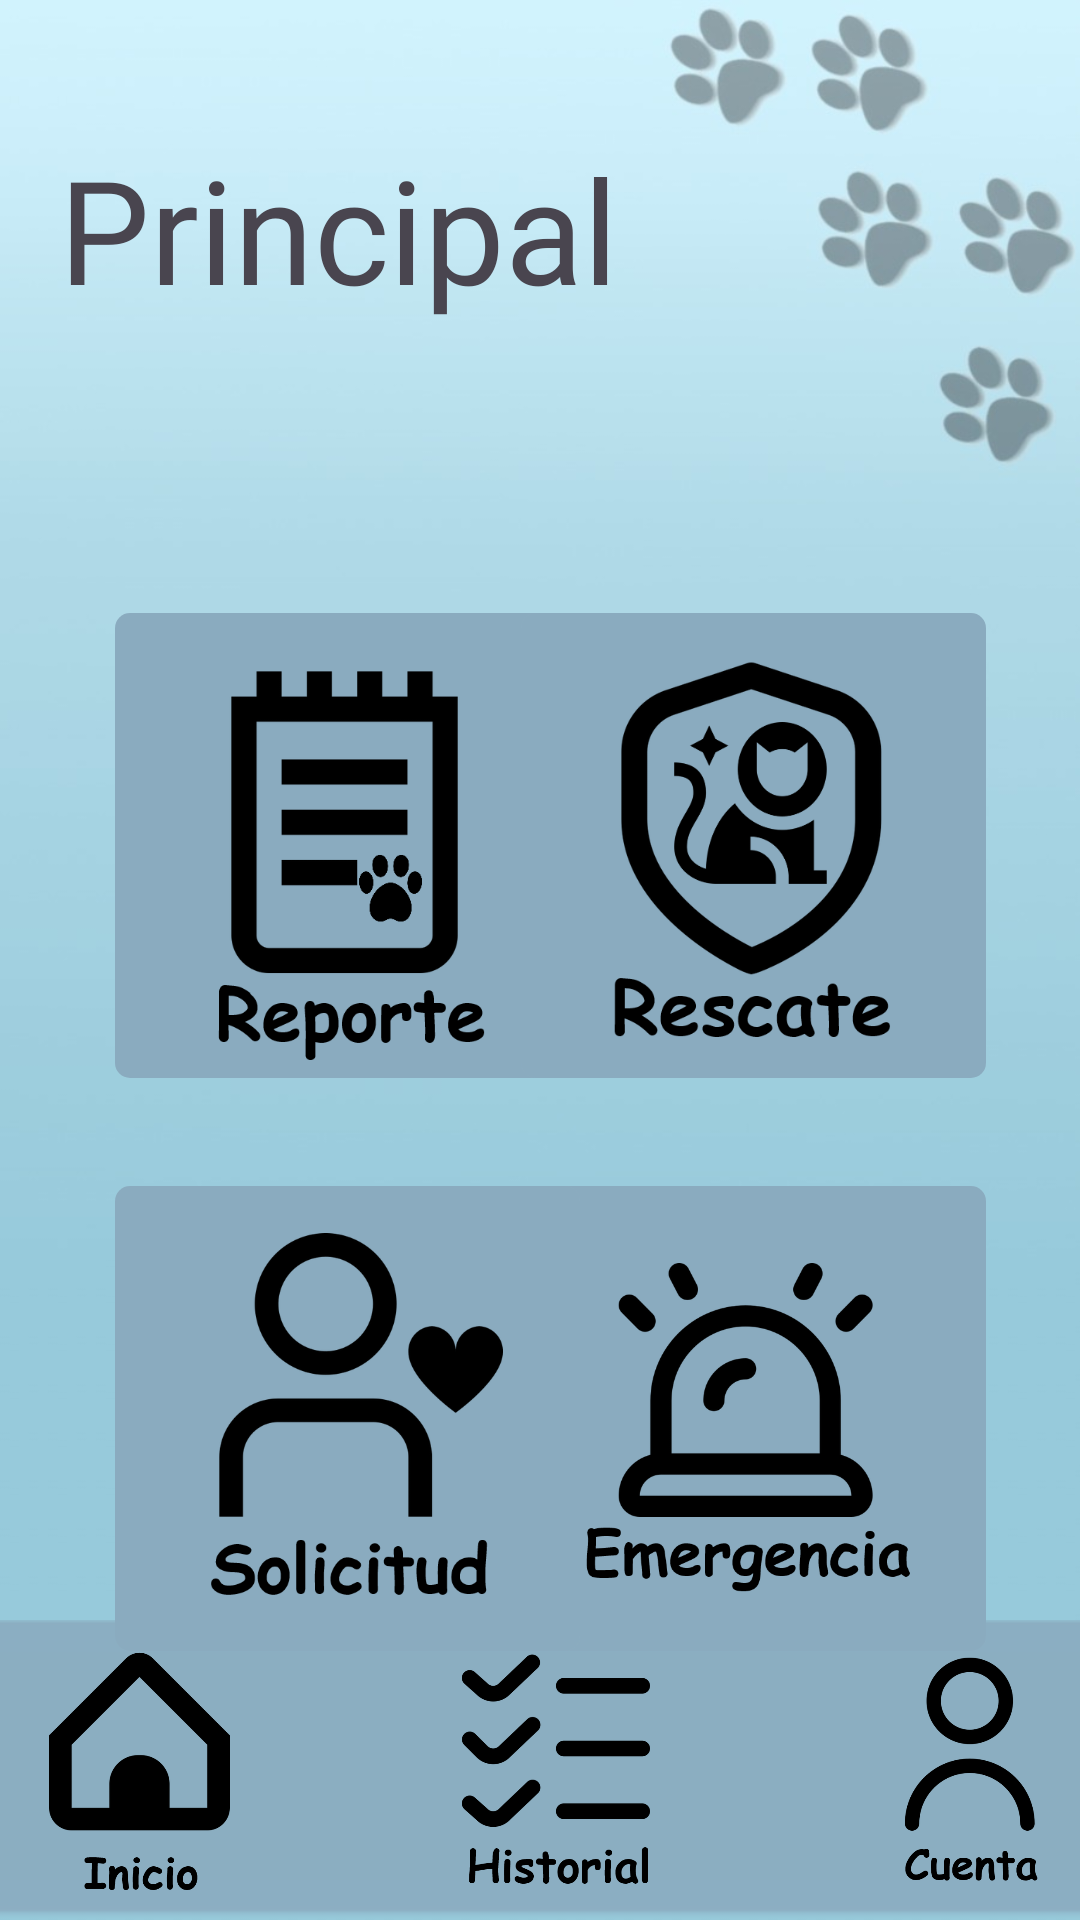

Android layout source for this screen:
<!-- AndroidManifest.xml: application theme Theme.PrototipoUno -->
<!-- res/layout/activity_c1.xml -->
<?xml version="1.0" encoding="utf-8"?>
<androidx.constraintlayout.widget.ConstraintLayout xmlns:android="http://schemas.android.com/apk/res/android"
    xmlns:app="http://schemas.android.com/apk/res-auto"
    xmlns:tools="http://schemas.android.com/tools"
    android:id="@+id/textoprcipal"
    android:layout_width="match_parent"
    android:layout_height="match_parent"
    android:background="@drawable/fondop"
    tools:context=".C1">

    <LinearLayout
        android:id="@+id/linearLayout"
        android:layout_width="420dp"
        android:layout_height="100dp"
        android:background="@android:drawable/editbox_dropdown_light_frame"
        android:backgroundTint="#8AABBF"
        android:orientation="horizontal"
        app:layout_constraintBottom_toBottomOf="parent"
        app:layout_constraintEnd_toEndOf="parent"
        app:layout_constraintHorizontal_bias="0.428"
        app:layout_constraintStart_toStartOf="parent">

        <ImageButton
            android:id="@+id/init"
            android:layout_width="140dp"
            android:layout_height="wrap_content"
            android:layout_weight="1"
            android:background="?attr/selectableItemBackground"
            android:scaleType="centerInside"
            app:srcCompat="@drawable/inicio" />

        <ImageButton
            android:id="@+id/historial"
            android:layout_width="140dp"
            android:layout_height="wrap_content"
            android:layout_weight="1"
            android:background="?attr/selectableItemBackground"
            android:scaleType="centerInside"
            app:srcCompat="@drawable/historial" />

        <ImageButton
            android:id="@+id/datos"
            android:layout_width="140dp"
            android:layout_height="wrap_content"
            android:layout_weight="1"
            android:background="?attr/selectableItemBackground"
            android:scaleType="centerInside"
            app:srcCompat="@drawable/cuenta" />
    </LinearLayout>

    <TextView
        android:id="@+id/textView2"
        android:layout_width="wrap_content"
        android:layout_height="wrap_content"
        android:layout_marginTop="44dp"
        android:fontFamily="@font/mueda"
        android:text="Principal"
        android:textSize="48sp"
        app:layout_constraintEnd_toEndOf="parent"
        app:layout_constraintHorizontal_bias="0.114"
        app:layout_constraintStart_toStartOf="parent"
        app:layout_constraintTop_toTopOf="parent" />

    <ImageButton
        android:id="@+id/reporte"
        android:layout_width="155sp"
        android:layout_height="155dp"
        android:layout_marginTop="96dp"
        android:background="@android:drawable/progress_horizontal"
        android:backgroundTint="#8AABBF"
        android:scaleType="centerInside"
        app:layout_constraintEnd_toEndOf="parent"
        app:layout_constraintHorizontal_bias="0.187"
        app:layout_constraintStart_toStartOf="parent"
        app:layout_constraintTop_toBottomOf="@+id/textView2"
        app:srcCompat="@drawable/reporte" />

    <ImageButton
        android:id="@+id/emergencia"
        android:layout_width="155sp"
        android:layout_height="155dp"
        android:layout_marginTop="36dp"
        android:background="@android:drawable/progress_horizontal"
        android:backgroundTint="#8AABBF"
        android:scaleType="centerInside"
        app:layout_constraintEnd_toEndOf="parent"
        app:layout_constraintHorizontal_bias="0.847"
        app:layout_constraintStart_toStartOf="parent"
        app:layout_constraintTop_toBottomOf="@+id/rescate"
        app:srcCompat="@drawable/emergencia" />

    <ImageButton
        android:id="@+id/solicitud"
        android:layout_width="155sp"
        android:layout_height="155dp"
        android:layout_marginTop="36dp"
        android:background="@android:drawable/progress_horizontal"
        android:backgroundTint="#8AABBF"
        android:scaleType="centerInside"
        app:layout_constraintEnd_toEndOf="parent"
        app:layout_constraintHorizontal_bias="0.187"
        app:layout_constraintStart_toStartOf="parent"
        app:layout_constraintTop_toBottomOf="@+id/reporte"
        app:srcCompat="@drawable/solicitud" />

    <ImageButton
        android:id="@+id/rescate"
        android:layout_width="155sp"
        android:layout_height="155dp"
        android:layout_marginTop="96dp"
        android:background="@android:drawable/progress_horizontal"
        android:backgroundTint="#8AABBF"
        android:scaleType="centerInside"
        app:layout_constraintEnd_toEndOf="parent"
        app:layout_constraintHorizontal_bias="0.847"
        app:layout_constraintStart_toStartOf="parent"
        app:layout_constraintTop_toBottomOf="@+id/textView2"
        app:srcCompat="@drawable/rescate" />

</androidx.constraintlayout.widget.ConstraintLayout>
<!-- resources referenced by this layout -->
<resources>
  <!-- drawable cuenta: png bitmap (drawable, 22278 bytes) -->
  <!-- drawable emergencia: png bitmap (drawable, 28481 bytes) -->
  <!-- drawable fondop: jpg bitmap (drawable, 25881 bytes) -->
  <!-- drawable historial: png bitmap (drawable, 20975 bytes) -->
  <!-- drawable inicio: png bitmap (drawable, 14757 bytes) -->
  <!-- drawable reporte: png bitmap (drawable, 13095 bytes) -->
  <!-- drawable rescate: png bitmap (drawable, 31012 bytes) -->
  <!-- drawable solicitud: png bitmap (drawable, 23460 bytes) -->
  <style name="Theme.PrototipoUno" parent="Base.Theme.PrototipoUno" />
  <style name="Base.Theme.PrototipoUno" parent="Theme.Material3.DayNight.NoActionBar">
          
          
      </style>
</resources>
